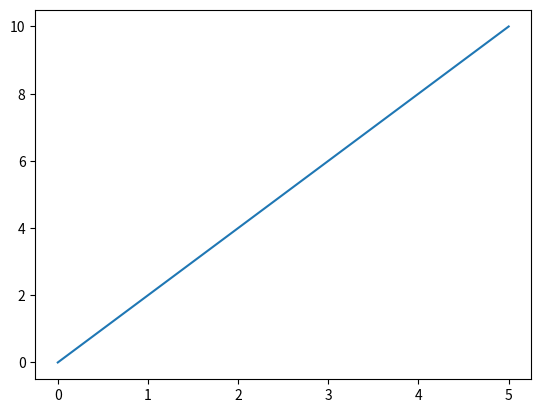

Python code for this plot:
# Write your code here!

import matplotlib.pyplot as plt
plt.plot([0, 5], [0, 10])
plt.show()
